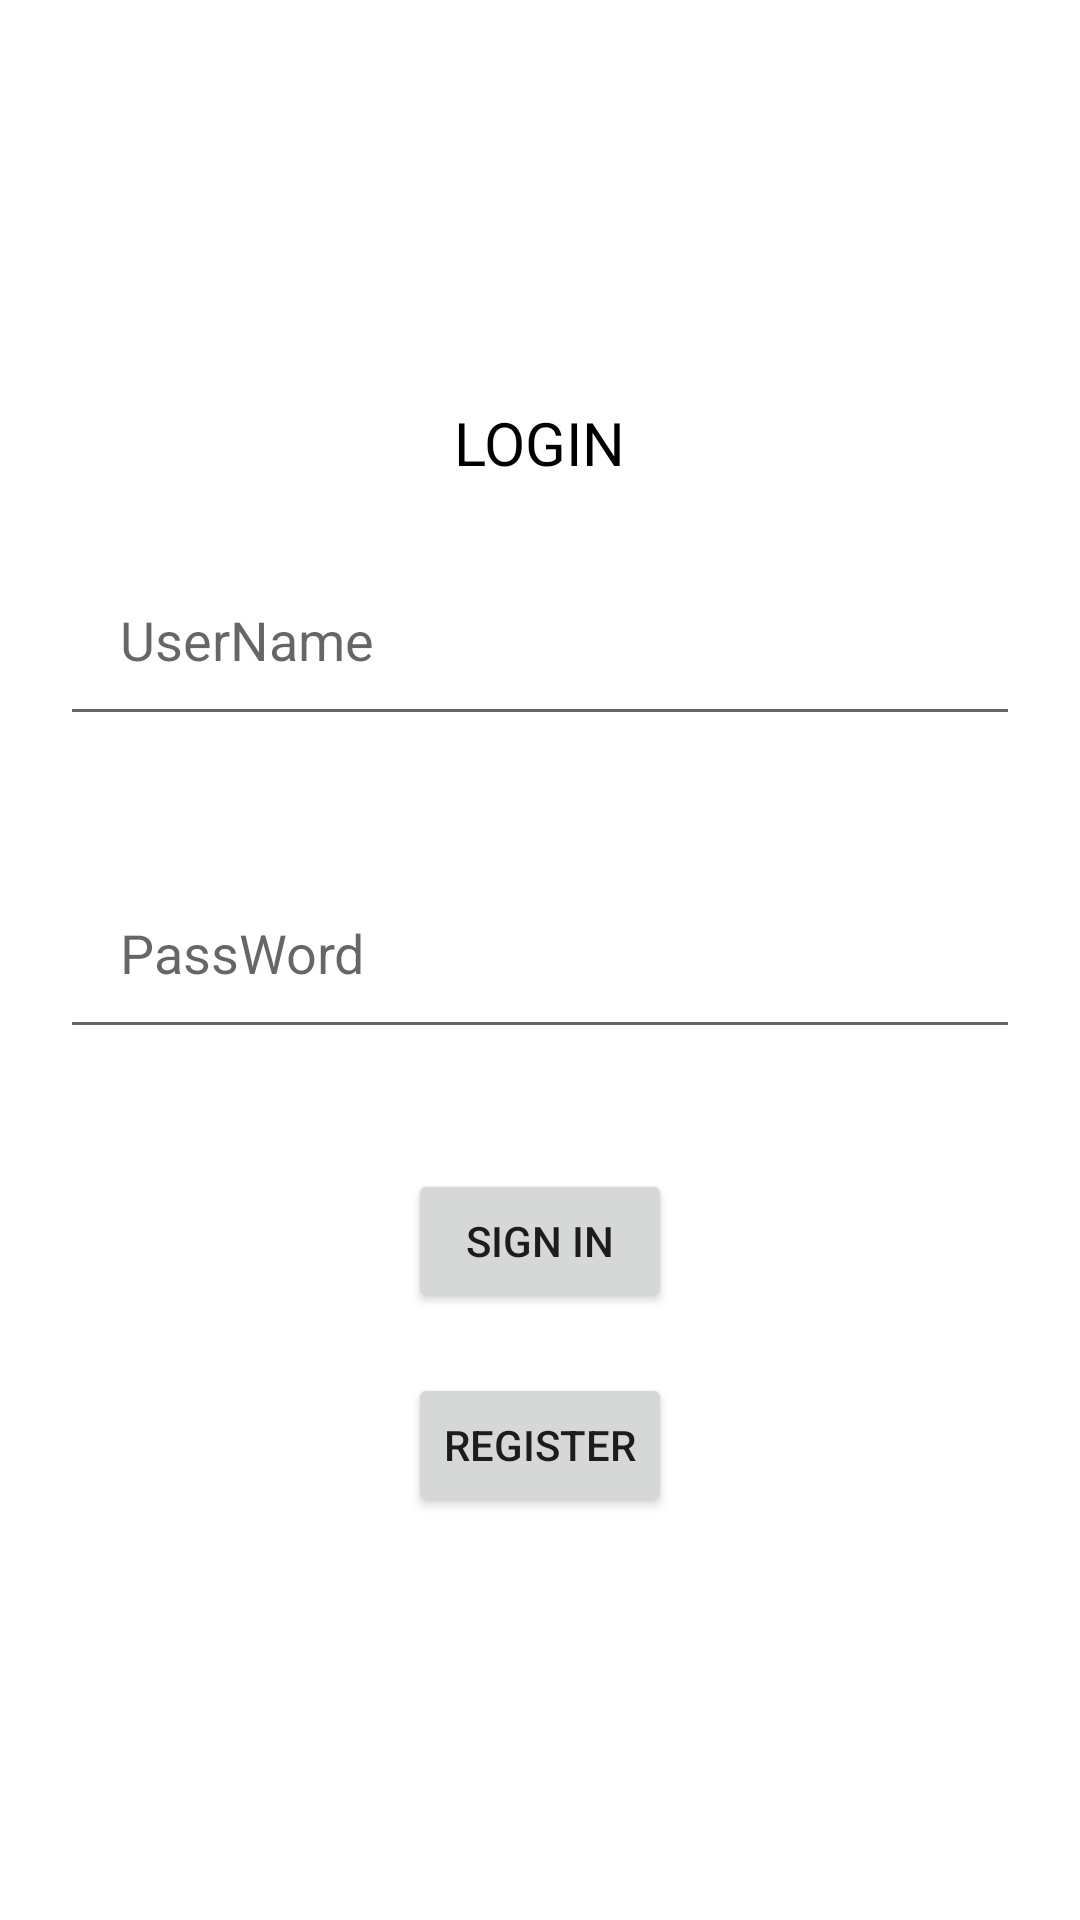

Android layout source for this screen:
<!-- AndroidManifest.xml: application theme Theme.FinalOEL -->
<!-- res/layout/activity_login.xml -->
<?xml version="1.0" encoding="utf-8"?>
<LinearLayout xmlns:android="http://schemas.android.com/apk/res/android"
    xmlns:app="http://schemas.android.com/apk/res-auto"
    xmlns:tools="http://schemas.android.com/tools"
    android:layout_width="match_parent"
    android:layout_height="match_parent"
    tools:context=".loginActivity"
    android:orientation="vertical"
    android:gravity="center">

    <TextView
        android:layout_width="wrap_content"
        android:layout_height="wrap_content"
        android:text="LOGIN"
        android:textColor="#000000"
        android:textSize="20sp"
        ></TextView>

    <EditText
        android:layout_width="match_parent"
        android:layout_height="wrap_content"
        android:hint="UserName"
        android:padding="20dp"
        android:layout_margin="20dp"
        android:id="@+id/log_user"
        ></EditText>


    <EditText
        android:id="@+id/log_pass"
        android:layout_margin="20dp"
        android:layout_width="match_parent"
        android:layout_height="wrap_content"
        android:hint="PassWord"
        android:padding="20dp"
        android:inputType="textPassword"
        ></EditText>
    <Button
        android:id="@+id/log_login"
        android:layout_width="wrap_content"
        android:layout_height="wrap_content"
        android:text="Sign in"
        android:layout_marginTop="20dp"
        ></Button>

    <Button
        android:id="@+id/Register_login"
        android:layout_width="wrap_content"
        android:layout_height="wrap_content"
        android:text="Register"
        android:layout_marginTop="20dp"
        ></Button>




</LinearLayout>
<!-- resources referenced by this layout -->
<resources>
  <style name="Theme.FinalOEL" parent="Theme.MaterialComponents.DayNight.DarkActionBar">
          
          <item name="colorPrimary">@color/purple_500</item>
          <item name="colorPrimaryVariant">@color/purple_700</item>
          <item name="colorOnPrimary">@color/white</item>
          
          <item name="colorSecondary">@color/teal_200</item>
          <item name="colorSecondaryVariant">@color/teal_700</item>
          <item name="colorOnSecondary">@color/black</item>
          
          <item name="android:statusBarColor" tools:targetApi="l">?attr/colorPrimaryVariant</item>
          
      </style>
  <!-- not gathered from this repository: default colours our renderer supplied (Android Studio template values) -->
  <color name="purple_500">#FF6200EE</color>
  <color name="purple_700">#FF3700B3</color>
  <color name="teal_200">#FF03DAC5</color>
  <color name="teal_700">#FF018786</color>
  <color name="black">#FF000000</color>
  <color name="white">#FFFFFFFF</color>
</resources>
